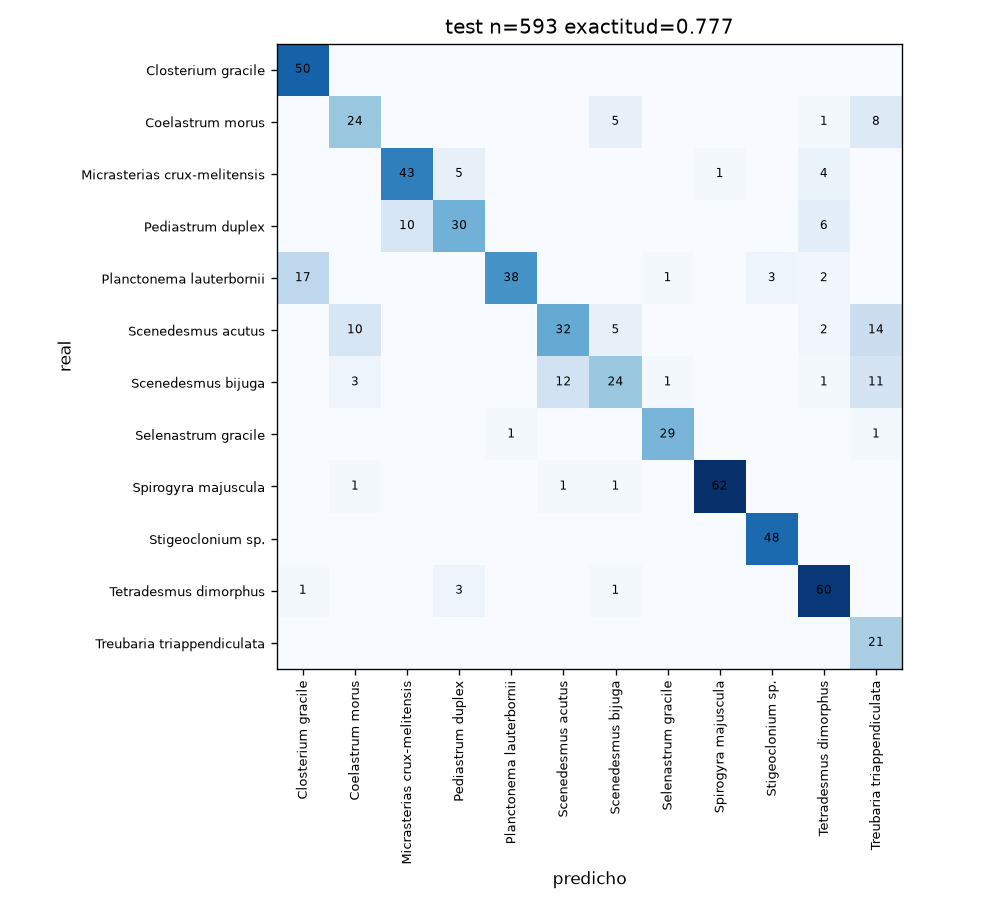

Data behind this chart, as committed beside it:
Closterium gracile, Coelastrum morus, Micrasterias crux-melitensis, Pediastrum duplex, Planctonema lauterbornii, Scenedesmus acutus, Scenedesmus bijuga, Selenastrum gracile, Spirogyra majuscula, Stigeoclonium sp., Tetradesmus dimorphus, Treubaria triappendiculata
50, 0, 0, 0, 0, 0, 0, 0, 0, 0, 0, 0
0, 24, 0, 0, 0, 0, 5, 0, 0, 0, 1, 8
0, 0, 43, 5, 0, 0, 0, 0, 1, 0, 4, 0
0, 0, 10, 30, 0, 0, 0, 0, 0, 0, 6, 0
17, 0, 0, 0, 38, 0, 0, 1, 0, 3, 2, 0
0, 10, 0, 0, 0, 32, 5, 0, 0, 0, 2, 14
0, 3, 0, 0, 0, 12, 24, 1, 0, 0, 1, 11
0, 0, 0, 0, 1, 0, 0, 29, 0, 0, 0, 1
0, 1, 0, 0, 0, 1, 1, 0, 62, 0, 0, 0
0, 0, 0, 0, 0, 0, 0, 0, 0, 48, 0, 0
1, 0, 0, 3, 0, 0, 1, 0, 0, 0, 60, 0
0, 0, 0, 0, 0, 0, 0, 0, 0, 0, 0, 21
